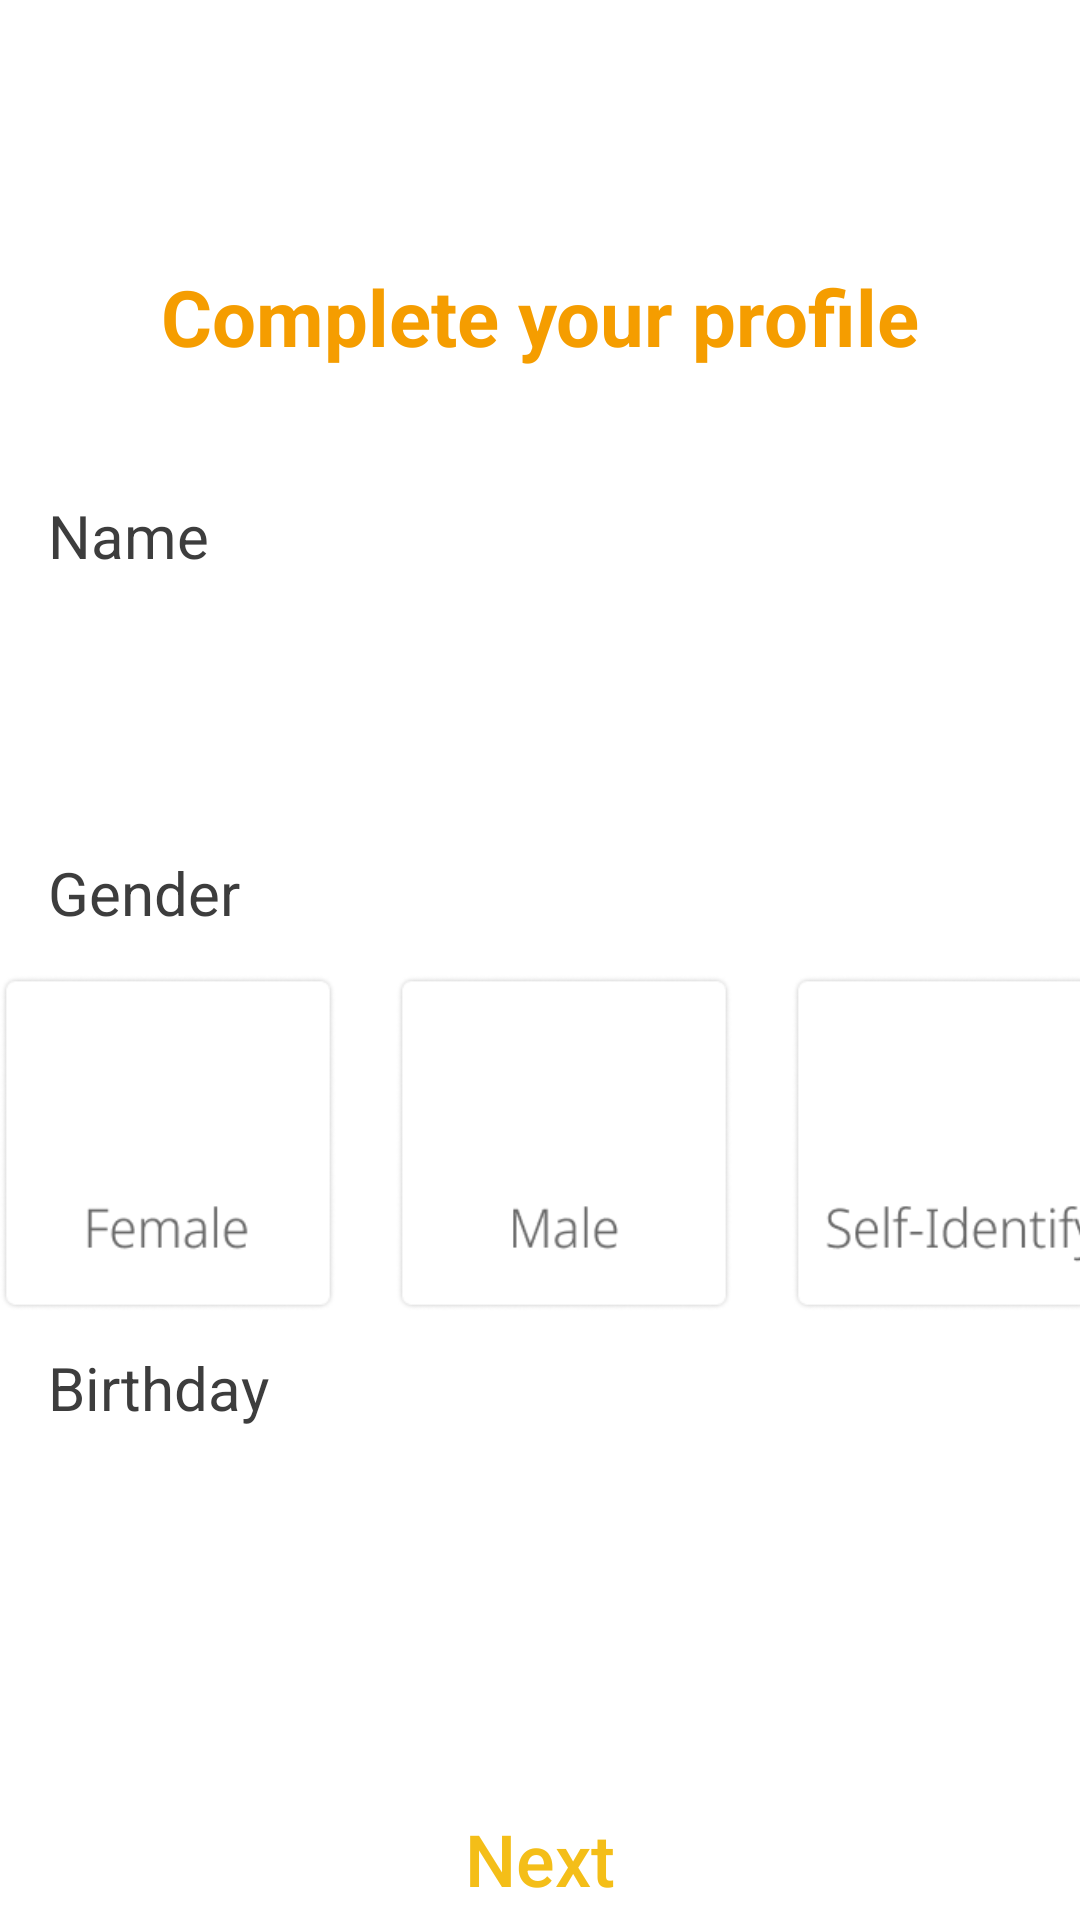

Produce the Android XML layout that renders to this screen, including the resource entries it uses.
<!-- AndroidManifest.xml: application theme Theme.KORefugee -->
<!-- res/layout/activity_sign_up03.xml -->
<?xml version="1.0" encoding="utf-8"?>
<androidx.constraintlayout.widget.ConstraintLayout xmlns:android="http://schemas.android.com/apk/res/android"
    xmlns:app="http://schemas.android.com/apk/res-auto"
    xmlns:tools="http://schemas.android.com/tools"
    android:layout_width="match_parent"
    android:layout_height="match_parent"
    tools:context=".Login.LoginActivity">

    <TextView
        android:id="@+id/loginguidetextView"
        android:layout_width="wrap_content"
        android:layout_height="wrap_content"
        android:layout_marginTop="88dp"
        android:text="Complete your profile"
        android:textSize="26sp"
        android:textStyle="bold"
        android:textColor="#F59D00"
        app:layout_constraintEnd_toEndOf="parent"
        app:layout_constraintStart_toStartOf="parent"
        app:layout_constraintTop_toTopOf="parent" />

    <TextView
        android:id="@+id/nameTextView"
        android:layout_width="wrap_content"
        android:layout_height="wrap_content"
        android:layout_marginLeft="16dp"
        android:layout_marginTop="42dp"
        android:text="Name"
        android:textColor="#3D3D3D"
        android:textSize="20sp"
        app:layout_constraintStart_toStartOf="parent"
        app:layout_constraintTop_toBottomOf="@+id/loginguidetextView" />

    <EditText
        android:id="@+id/nameEditText"
        android:layout_width="380dp"
        android:layout_height="66dp"
        android:layout_marginTop="14dp"
        android:background="@drawable/roundedge_8"
        android:elevation="2dp"
        android:inputType="textPersonName|text"
        android:paddingHorizontal="30dp"
        android:textColor="#3D3D3D"
        android:textSize="16sp"
        app:layout_constraintEnd_toEndOf="parent"
        app:layout_constraintStart_toStartOf="parent"
        app:layout_constraintTop_toBottomOf="@+id/nameTextView" />

    <TextView
        android:id="@+id/nameerrortextView"
        android:layout_width="wrap_content"
        android:layout_height="wrap_content"
        android:layout_marginTop="3dp"
        android:text="error!"
        android:textColor="#FF0000"
        android:visibility="gone"
        android:textSize="16sp"
        app:layout_constraintStart_toStartOf="@+id/nameEditText"
        app:layout_constraintTop_toBottomOf="@+id/nameEditText" />

    <TextView
        android:id="@+id/genderTextView"
        android:layout_width="wrap_content"
        android:layout_height="wrap_content"
        android:layout_marginLeft="16dp"
        android:layout_marginTop="12dp"
        android:text="Gender"
        android:textColor="#3D3D3D"
        android:textSize="20sp"
        app:layout_constraintStart_toStartOf="parent"
        app:layout_constraintTop_toBottomOf="@+id/nameerrortextView" />

    <RadioGroup
        android:id="@+id/gender_radio_group"
        android:layout_width="wrap_content"
        android:layout_height="wrap_content"
        android:layout_marginTop="14dp"
        android:orientation="horizontal"
        app:layout_constraintEnd_toEndOf="parent"
        app:layout_constraintStart_toStartOf="parent"
        app:layout_constraintTop_toBottomOf="@+id/genderTextView">

        <RadioButton
            android:id="@+id/female"
            android:layout_width="112dp"
            android:layout_height="112dp"
            android:layout_marginEnd="20dp"
            android:button="@null"
            android:background="@drawable/female" />

        <RadioButton
            android:id="@+id/male"
            android:layout_width="112dp"
            android:layout_height="112dp"
            android:layout_marginEnd="20dp"
            android:button="@null"
            android:background="@drawable/male" />

        <RadioButton
            android:id="@+id/selfidentity"
            android:layout_width="112dp"
            android:layout_height="112dp"
            android:button="@null"
            android:background="@drawable/selfidentity" />

    </RadioGroup>
    <TextView
        android:id="@+id/gendererrortextView"
        android:layout_width="wrap_content"
        android:layout_height="wrap_content"
        android:layout_marginTop="3dp"
        android:visibility="gone"
        android:text="error!"
        android:textColor="#FF0000"
        android:textSize="16sp"
        app:layout_constraintStart_toStartOf="@+id/genderTextView"
        app:layout_constraintTop_toBottomOf="@+id/gender_radio_group" />

    <TextView
        android:id="@+id/birthdayTextView"
        android:layout_width="wrap_content"
        android:layout_height="wrap_content"
        android:layout_marginLeft="16dp"
        android:layout_marginTop="12dp"
        android:text="Birthday"
        android:textColor="#3D3D3D"
        android:textSize="20sp"
        app:layout_constraintStart_toStartOf="parent"
        app:layout_constraintTop_toBottomOf="@+id/gendererrortextView" />

    <EditText
        android:id="@+id/birthdayEditText"
        android:layout_width="380dp"
        android:layout_height="66dp"
        android:layout_marginTop="12dp"
        android:background="@drawable/roundedge_8"
        android:elevation="2dp"
        android:inputType="date"
        android:paddingHorizontal="30dp"
        android:textColor="#3D3D3D"
        android:textSize="16sp"
        app:layout_constraintEnd_toEndOf="parent"
        app:layout_constraintHorizontal_bias="0.516"
        app:layout_constraintStart_toStartOf="parent"
        app:layout_constraintTop_toBottomOf="@+id/birthdayTextView" />

    <TextView
        android:id="@+id/birthdayerrortextView"
        android:layout_width="wrap_content"
        android:layout_height="wrap_content"
        android:layout_marginTop="3dp"
        android:visibility="gone"
        android:text="error!"
        android:textColor="#FF0000"
        android:textSize="16sp"
        app:layout_constraintStart_toStartOf="@+id/birthdayEditText"
        app:layout_constraintTop_toBottomOf="@+id/birthdayEditText" />
    <TextView
        android:id="@+id/fieldTextView"
        android:layout_width="wrap_content"
        android:layout_height="wrap_content"
        android:layout_marginLeft="16dp"
        android:layout_marginTop="12dp"
        android:text="Field"
        android:visibility="gone"
        android:textColor="#3D3D3D"
        android:textSize="20sp"
        app:layout_constraintStart_toStartOf="parent"
        app:layout_constraintTop_toBottomOf="@+id/birthdayerrortextView" />

    <EditText
        android:id="@+id/fieldEditText"
        android:layout_width="380dp"
        android:layout_height="66dp"
        android:layout_marginTop="14dp"
        android:background="@drawable/roundedge_8"
        android:elevation="2dp"
        android:visibility="gone"
        android:paddingHorizontal="30dp"
        android:textColor="#3D3D3D"
        android:textSize="16sp"
        app:layout_constraintEnd_toEndOf="parent"
        app:layout_constraintStart_toStartOf="parent"
        app:layout_constraintTop_toBottomOf="@+id/fieldTextView" />

    <androidx.appcompat.widget.AppCompatButton
        android:id="@+id/NextButton"
        android:layout_width="104dp"
        android:layout_height="47dp"
        android:background="@drawable/roundedge_8"
        android:layout_marginTop="42dp"
        android:elevation="2dp"
        android:text="Next"
        android:textAllCaps="false"
        android:textColor="#F4BE18"
        android:textSize="24sp"
        app:layout_constraintEnd_toEndOf="parent"
        app:layout_constraintStart_toStartOf="parent"
        app:layout_constraintTop_toBottomOf="@+id/fieldEditText" />
</androidx.constraintlayout.widget.ConstraintLayout>
<!-- resources referenced by this layout -->
<resources>
  <!-- drawable female: png bitmap (drawable, 3203 bytes) -->
  <!-- drawable male: png bitmap (drawable, 3137 bytes) -->
  <!-- drawable selfidentity: png bitmap (drawable, 3708 bytes) -->
  <style name="Theme.KORefugee" parent="Theme.MaterialComponents.DayNight.DarkActionBar">
          
          <item name="colorPrimary">#F59D00</item>
          <item name="colorPrimaryVariant">#F59D00</item>
          <item name="colorOnPrimary">@color/white</item>
          
          <item name="colorSecondary">#F4BE18</item>
          <item name="colorSecondaryVariant">#F4BE18</item>
          <item name="colorOnSecondary">@color/white</item>
          
          <item name="android:statusBarColor">?attr/colorPrimaryVariant</item>
          
          <item name="windowActionBar">false</item>
          <item name="windowNoTitle">true</item>
          <item name="android:windowFullscreen">true</item>
      </style>
  <!-- not gathered from this repository: default colours our renderer supplied (Android Studio template values) -->
  <color name="white">#FFFFFFFF</color>
</resources>
